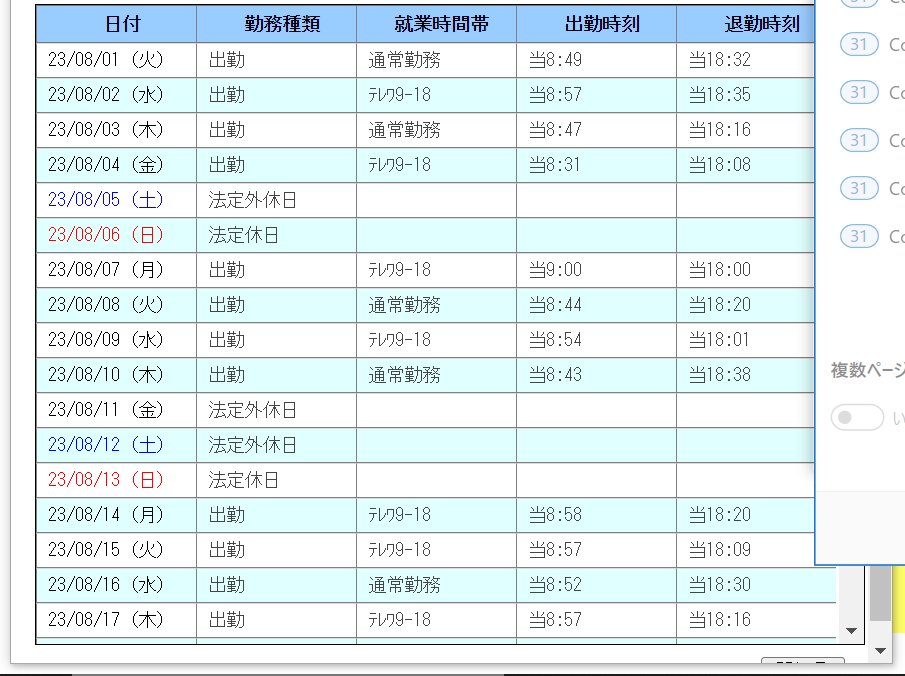
Task: 空のプロジェクト
Workflow: 勤務実績データ取得

Step 1: get-text from the table in window '勤次郎' (chrome.exe)
